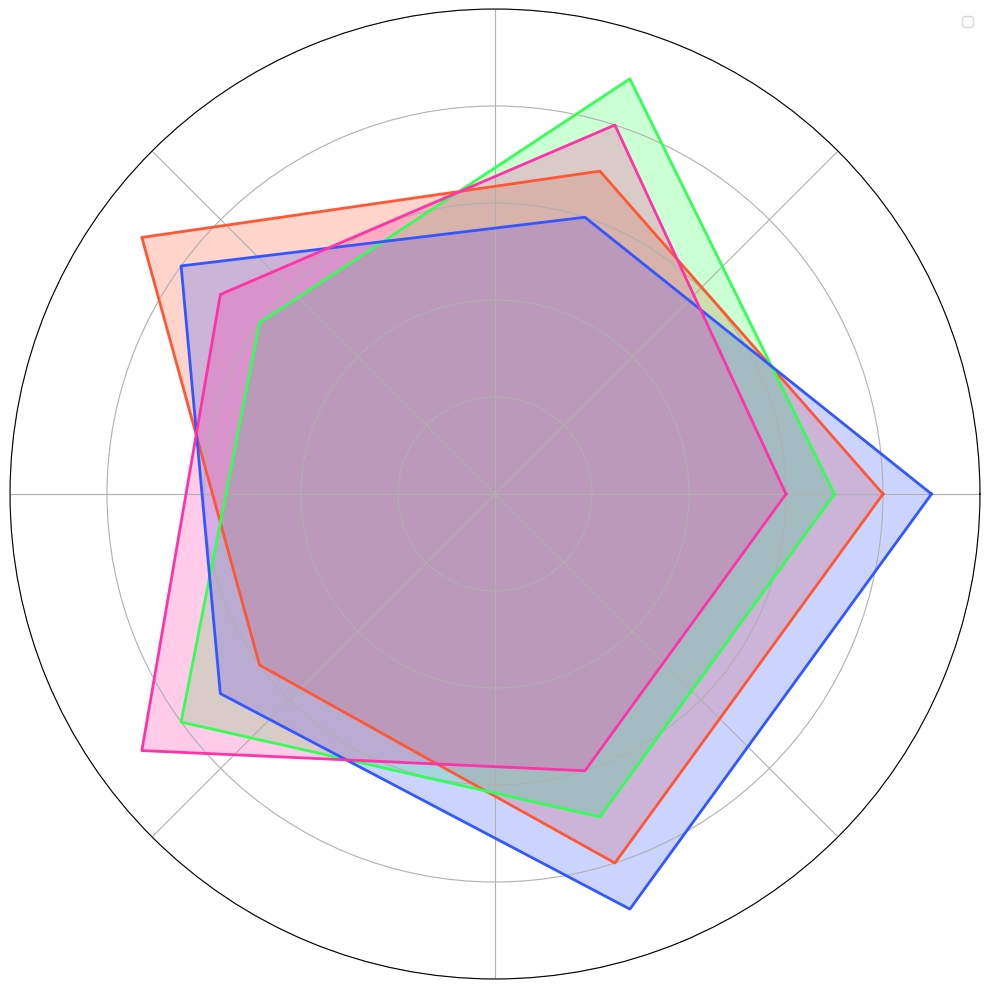

Write Python code to recreate this figure.
import numpy as np
import matplotlib.pyplot as plt
from math import pi

skills = ['Leadership', 'Technical Expertise', 'Physical Fitness', 'Medical Knowledge', 'Problem Solving']
num_skills = len(skills)

teams_scores = {
    'Alpha Centauri': [8, 7, 9, 6, 8],
    'Galactic Voyagers': [7, 9, 6, 8, 7],
    'Solar Pioneers': [9, 6, 8, 7, 9],
    'Lunar Legends': [6, 8, 7, 9, 6],
}

fig, ax = plt.subplots(figsize=(10, 10), subplot_kw=dict(polar=True))

angles = np.linspace(0, 2 * pi, num_skills, endpoint=False).tolist()
angles += angles[:1]

colors = ['#ff5733', '#33ff57', '#3357ff', '#ff33a8']
for idx, (team, scores) in enumerate(teams_scores.items()):
    scores += scores[:1]
    ax.plot(angles, scores, linewidth=2, linestyle='solid', color=colors[idx])
    ax.fill(angles, scores, alpha=0.25, color=colors[idx])

ax.set_yticklabels([])  # Remove y-tick labels
ax.set_xticklabels([])  # Remove x-tick labels

plt.ylim(0, 10)

# Remove title
# Remove legend labels
plt.legend([])

plt.tight_layout()

plt.show()
